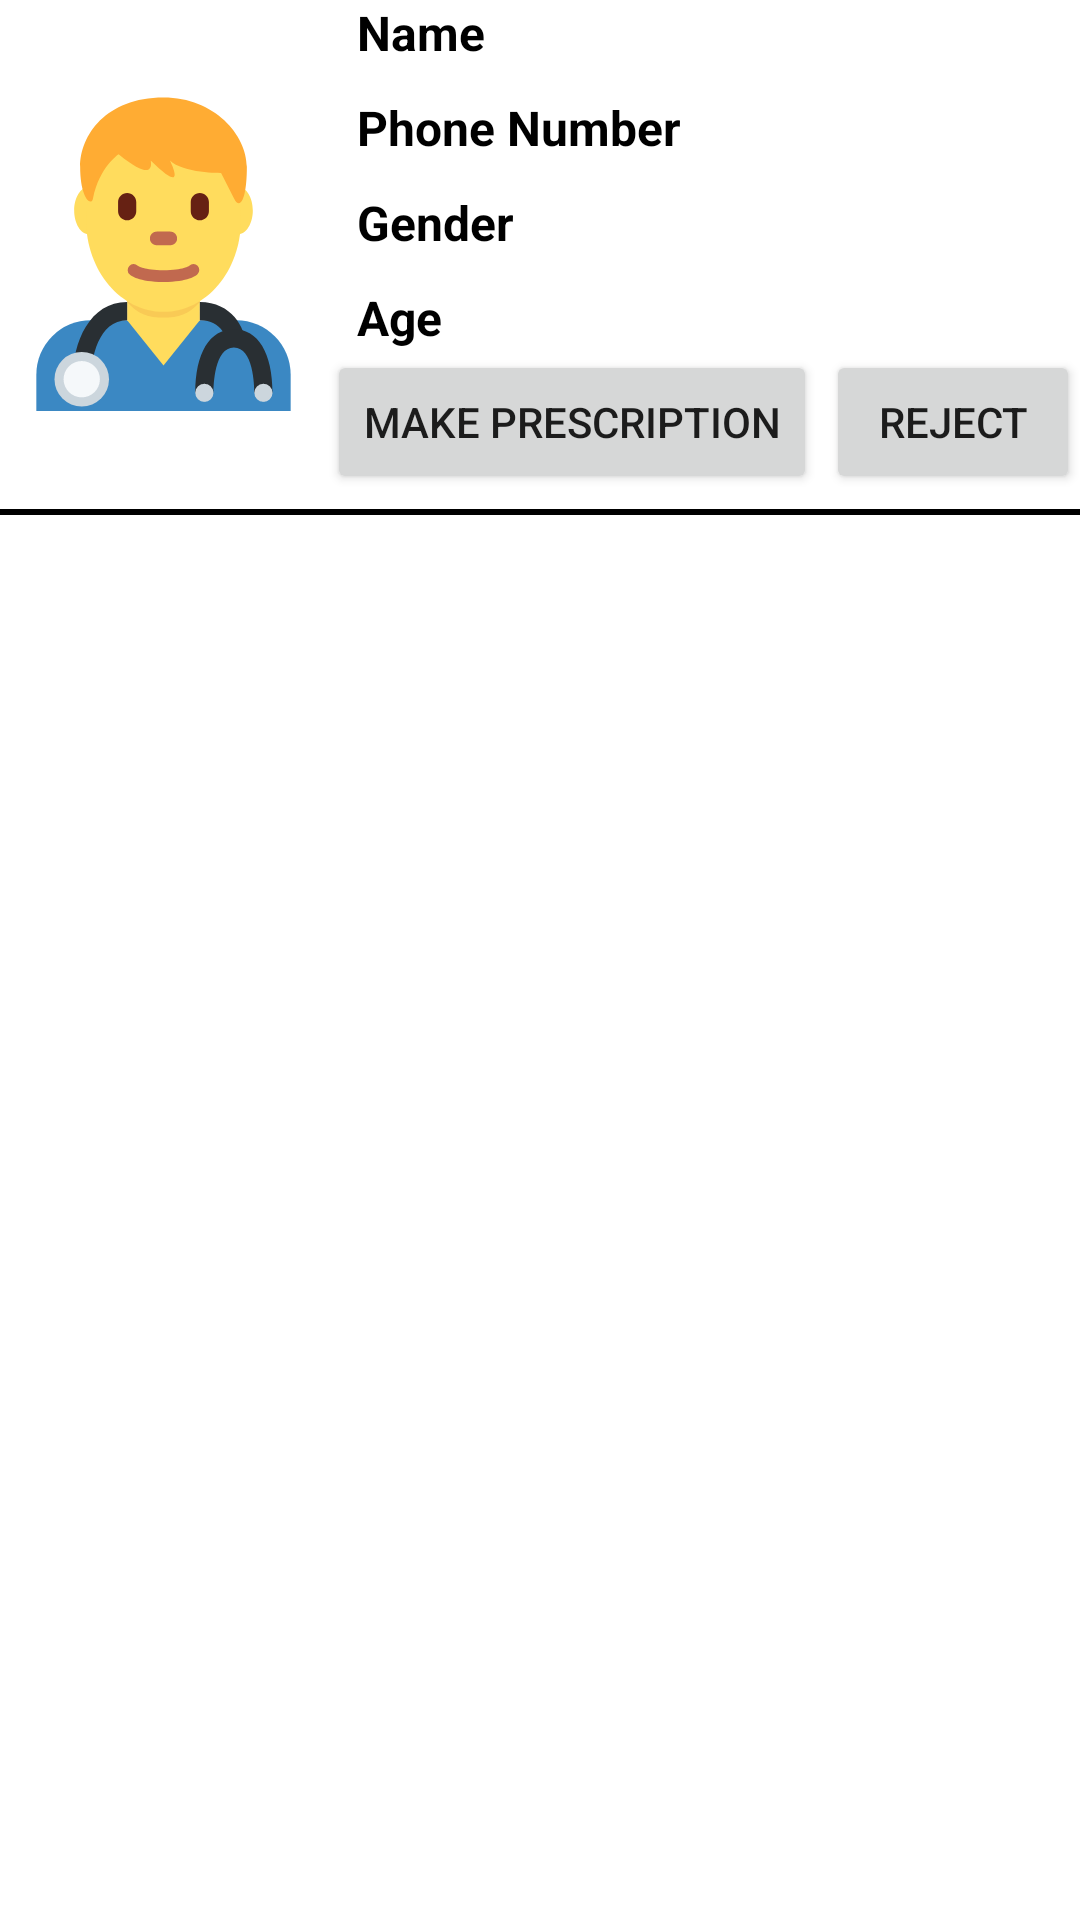

Produce the Android XML layout that renders to this screen, including the resource entries it uses.
<!-- AndroidManifest.xml: application theme Theme.DoctorDesk -->
<!-- res/layout/doctor_myptient_recycle_row.xml -->
<?xml version="1.0" encoding="utf-8"?>
<LinearLayout xmlns:android="http://schemas.android.com/apk/res/android"
    android:layout_width="match_parent"
    android:layout_height="wrap_content"
    android:orientation="vertical"
    android:layout_marginTop="10dp">

    <LinearLayout
        android:id="@+id/llRow"
        android:layout_width="match_parent"
        android:layout_height="wrap_content">

        <ImageView
            android:id="@+id/imagePatient"
            android:layout_width="109dp"
            android:layout_height="match_parent"
            android:src="@drawable/man_health_worker_svgrepo_com" />

        <LinearLayout
            android:layout_width="wrap_content"
            android:layout_height="wrap_content"
            android:orientation="vertical">

            <TextView
                android:id="@+id/NameOfPatient"
                android:layout_width="wrap_content"
                android:layout_height="wrap_content"
                android:paddingStart="10dp"
                android:text="Name"
                android:textColor="@color/black"
                android:textSize="16dp"
                android:textStyle="bold" />


            <TextView
                android:id="@+id/appointmentPhoneNumber"
                android:layout_width="wrap_content"
                android:layout_height="wrap_content"
                android:layout_marginTop="10dp"
                android:paddingStart="10dp"
                android:text="Phone Number"
                android:textSize="16dp"
                android:textColor="@color/black"
                android:textStyle="bold" />

            <TextView
                android:id="@+id/appointmentGender"
                android:layout_width="wrap_content"
                android:layout_height="wrap_content"
                android:layout_marginTop="10dp"
                android:paddingStart="10dp"
                android:textSize="16dp"
                android:text="Gender"

                android:textColor="@color/black"
                android:textStyle="bold" />

            <TextView
                android:id="@+id/appointmentAge"
                android:layout_width="wrap_content"
                android:layout_height="wrap_content"
                android:layout_marginTop="10dp"
                android:paddingStart="10dp"
                android:textSize="16dp"
                android:text="Age"
                android:textColor="@color/black"
                android:textStyle="bold" />
            <LinearLayout
                android:layout_width="wrap_content"
                android:layout_height="wrap_content"
                >
                <Button
                    android:id="@+id/PrescriptionBtn"
                    android:layout_width="wrap_content"
                    android:layout_height="wrap_content"
                    android:text="Make Prescription"/>

                <Button
                    android:id="@+id/Rejectbtn"
                    android:layout_width="wrap_content"
                    android:layout_height="wrap_content"
                    android:layout_marginLeft="3dp"
                    android:text="Reject"/>

            </LinearLayout>


        </LinearLayout>
    </LinearLayout>

    <LinearLayout
        android:layout_width="match_parent"
        android:layout_height="2dp"
        android:layout_marginTop="5dp"
        android:background="@color/black"/>


</LinearLayout>
<!-- resources referenced by this layout -->
<resources>
  <color name="black">#FF000000</color>
  <!-- drawable man_health_worker_svgrepo_com: vector/xml drawable (drawable, 3035 chars, omitted) -->
  <style name="Theme.DoctorDesk" parent="Theme.MaterialComponents.DayNight.NoActionBar">
          
          <item name="colorPrimary">@color/purple_500</item>
          <item name="colorPrimaryVariant">@color/purple_700</item>
          <item name="colorOnPrimary">@color/white</item>
          
          <item name="colorSecondary">@color/teal_200</item>
          <item name="colorSecondaryVariant">@color/teal_700</item>
          <item name="colorOnSecondary">@color/black</item>
          
          <item name="android:statusBarColor">?attr/colorPrimaryVariant</item>
          
      </style>
  <color name="purple_500">#166BD5</color>
  <color name="purple_700">#166BD5</color>
  <color name="white">#FFFFFFFF</color>
  <color name="teal_200">#FF03DAC5</color>
  <color name="teal_700">#FF018786</color>
</resources>
